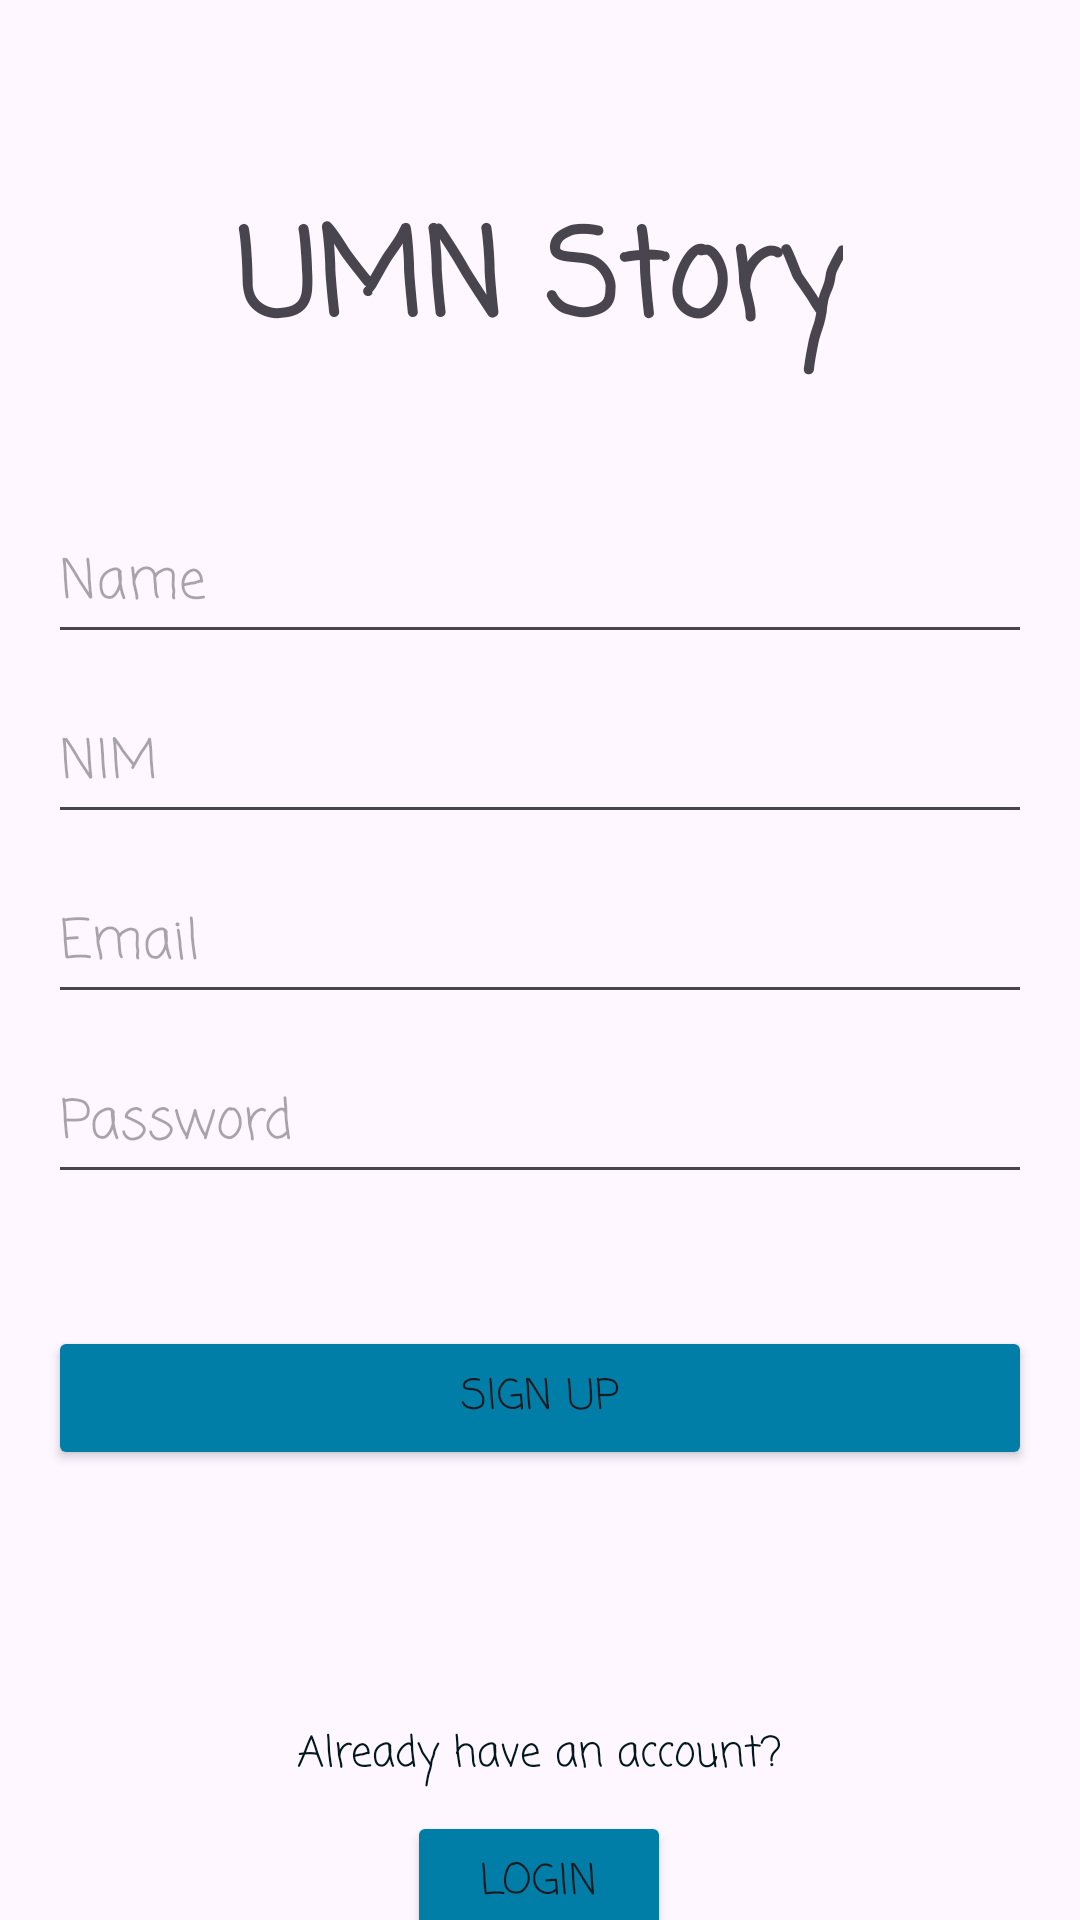

This screen was rendered from an Android layout file. Write that file and the resources it references.
<!-- AndroidManifest.xml: application theme Theme.IF570_LAB_UTS_HansPhilemonLimanza_70710 -->
<!-- res/layout/fragment_sign_up.xml -->
<?xml version="1.0" encoding="utf-8"?>
<androidx.constraintlayout.widget.ConstraintLayout xmlns:android="http://schemas.android.com/apk/res/android"
    xmlns:app="http://schemas.android.com/apk/res-auto"
    xmlns:tools="http://schemas.android.com/tools"
    android:layout_width="match_parent"
    android:layout_height="match_parent"
    android:paddingHorizontal="16dp"
    tools:context=".SignUpFragment">

    <TextView
        android:id="@+id/titleTextView"
        android:layout_width="wrap_content"
        android:layout_height="wrap_content"
        android:layout_marginTop="64dp"
        android:fontFamily="casual"
        android:text="@string/umn_story"
        android:textSize="40sp"
        android:textStyle="bold"
        app:layout_constraintEnd_toEndOf="parent"
        app:layout_constraintStart_toStartOf="parent"
        app:layout_constraintTop_toTopOf="parent" />

    <EditText
        android:id="@+id/editTextName"
        android:layout_width="match_parent"
        android:layout_height="50dp"
        android:layout_marginTop="168dp"
        android:autofillHints=""
        android:fontFamily="casual"
        android:hint="@string/name"
        app:layout_constraintEnd_toEndOf="parent"
        app:layout_constraintHorizontal_bias="0.0"
        app:layout_constraintStart_toStartOf="parent"
        app:layout_constraintTop_toTopOf="parent" />

    <EditText
        android:id="@+id/editTextNIM"
        android:layout_width="match_parent"
        android:layout_height="50dp"
        android:layout_marginTop="10dp"
        android:autofillHints=""
        android:fontFamily="casual"
        android:hint="@string/nim"
        app:layout_constraintEnd_toEndOf="parent"
        app:layout_constraintHorizontal_bias="0.5"
        app:layout_constraintStart_toStartOf="parent"
        app:layout_constraintTop_toBottomOf="@+id/editTextName" />

    <EditText
        android:id="@+id/editTextEmail"
        android:layout_width="match_parent"
        android:layout_height="50dp"
        android:layout_marginTop="10dp"
        android:autofillHints=""
        android:fontFamily="casual"
        android:hint="@string/email"
        android:inputType="textEmailAddress"
        app:layout_constraintEnd_toEndOf="parent"
        app:layout_constraintHorizontal_bias="0.5"
        app:layout_constraintStart_toStartOf="parent"
        app:layout_constraintTop_toBottomOf="@+id/editTextNIM" />

    <EditText
        android:id="@+id/editTextPassword"
        android:layout_width="match_parent"
        android:layout_height="50dp"
        android:layout_marginTop="10dp"
        android:autofillHints=""
        android:fontFamily="casual"
        android:hint="@string/password"
        android:inputType="textPassword"
        app:layout_constraintEnd_toEndOf="parent"
        app:layout_constraintHorizontal_bias="0.5"
        app:layout_constraintStart_toStartOf="parent"
        app:layout_constraintTop_toBottomOf="@+id/editTextEmail" />

    <Button
        android:id="@+id/signUpButton"
        android:layout_width="match_parent"
        android:layout_height="wrap_content"
        android:layout_marginTop="44dp"
        android:backgroundTint="@color/cerulean"
        android:fontFamily="casual"
        android:text="@string/sign_up"
        app:layout_constraintEnd_toEndOf="parent"
        app:layout_constraintHorizontal_bias="0.5"
        app:layout_constraintStart_toStartOf="parent"
        app:layout_constraintTop_toBottomOf="@+id/editTextPassword" />

    <TextView
        android:id="@+id/haveAccountTextView"
        android:layout_width="wrap_content"
        android:layout_height="wrap_content"
        android:layout_gravity="center"
        android:layout_marginTop="84dp"
        android:fontFamily="casual"
        android:text="@string/already_have_an_account"
        android:textColor="@color/black"
        app:layout_constraintEnd_toEndOf="parent"
        app:layout_constraintStart_toStartOf="parent"
        app:layout_constraintTop_toBottomOf="@+id/signUpButton" />

    <Button
        android:id="@+id/loginButton"
        android:layout_width="wrap_content"
        android:layout_height="wrap_content"
        android:layout_gravity="center"
        android:layout_marginTop="8dp"
        android:backgroundTint="@color/cerulean"
        android:fontFamily="casual"
        android:text="@string/login"
        app:layout_constraintEnd_toEndOf="parent"
        app:layout_constraintHorizontal_bias="0.498"
        app:layout_constraintStart_toStartOf="parent"
        app:layout_constraintTop_toBottomOf="@+id/haveAccountTextView" />
</androidx.constraintlayout.widget.ConstraintLayout>
<!-- resources referenced by this layout -->
<resources>
  <color name="black">#00171F</color>
  <color name="cerulean">#007EA7</color>
  <string name="already_have_an_account">Already have an account?</string>
  <string name="email">Email</string>
  <string name="login">Login</string>
  <string name="name">Name</string>
  <string name="nim">NIM</string>
  <string name="password">Password</string>
  <string name="sign_up">Sign Up</string>
  <string name="umn_story">UMN Story</string>
  <style name="Theme.IF570_LAB_UTS_HansPhilemonLimanza_70710" parent="Base.Theme.IF570_LAB_UTS_HansPhilemonLimanza_70710" />
  <style name="Base.Theme.IF570_LAB_UTS_HansPhilemonLimanza_70710" parent="Theme.Material3.DayNight.NoActionBar">
          
          
      </style>
</resources>
